Photos from the image-classification dataset "dataset_scientific_split" in the GitHub repository singuyen0312e9/MangoLeaf. Its 9 classes are: anthracnose, bacterial canker, bacterial spot, cutting weevil, die back, gall midge, healthy, powdery mildew, sooty mould.

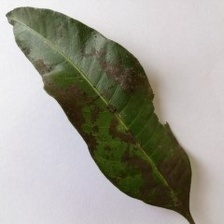
Label: sooty mould

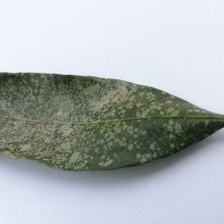
Label: powdery mildew

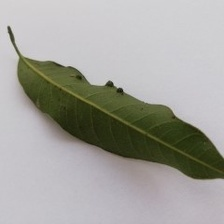
Label: gall midge

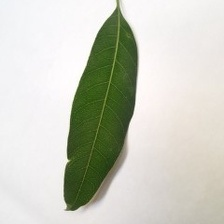
Label: healthy

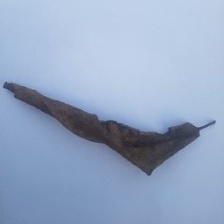
Label: die back

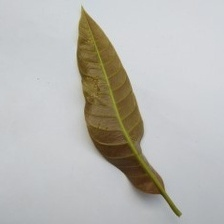
Label: anthracnose
